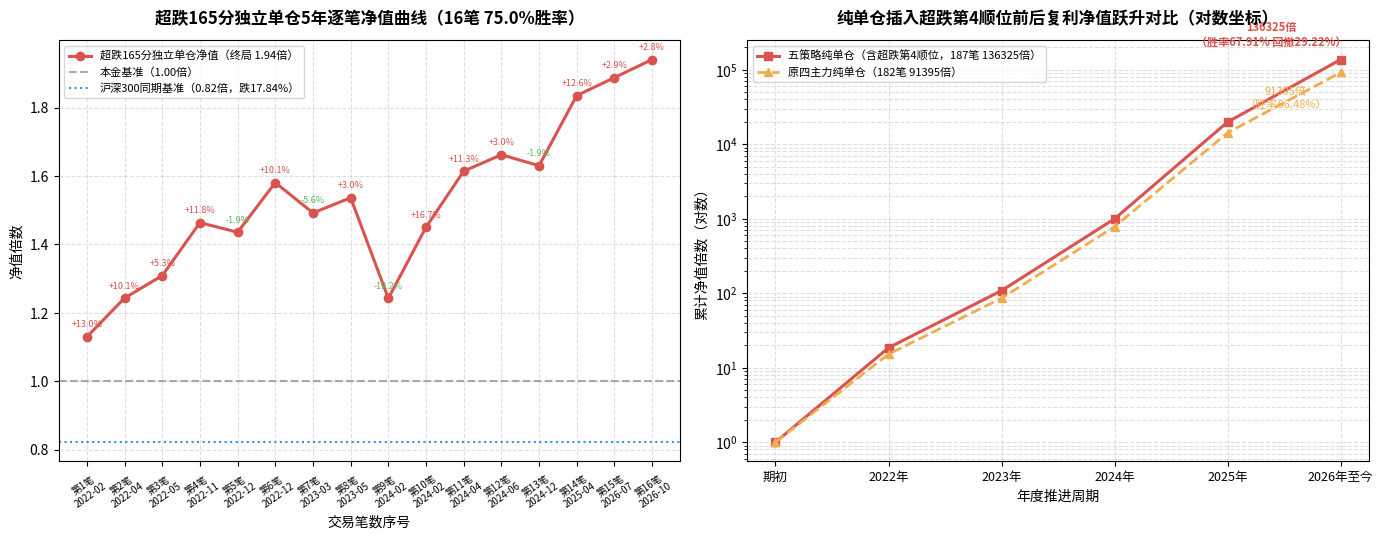

The matplotlib source for this figure: (Note: this script raises an exception after producing the figure.)
import os
import matplotlib
matplotlib.use("Agg")
import matplotlib.pyplot as plt
import numpy as np

plt.rcParams["font.family"] = ["Hiragino Sans GB", "STHeiti", "Songti SC", "sans-serif"]
plt.rcParams["axes.unicode_minus"] = False

fig, (ax1, ax2) = plt.subplots(1, 2, figsize=(14, 5.5), dpi=200)

# 子图1：超跌撬板165分独立单仓净值
# 16笔交易逐笔连乘
rets = [
    0.129777, 0.100584, 0.052701, 0.118394, -0.019244, 0.101264,
    -0.056219, 0.029772, -0.191506, 0.167472, 0.113000, 0.029900,
    -0.019400, 0.125900, 0.028600, 0.028000
]
dates = [
    "2022-02", "2022-04", "2022-05", "2022-11", "2022-12", "2022-12",
    "2023-03", "2023-05", "2024-02", "2024-02", "2024-04", "2024-06",
    "2024-12", "2025-04", "2026-07", "2026-10"
]
nav1 = np.cumprod(1 + np.array(rets))
x1 = np.arange(1, len(rets) + 1)

ax1.plot(x1, nav1, marker="o", color="#d9534f", linewidth=2.2, label="超跌165分独立单仓净值（终局 1.94倍）")
ax1.axhline(1.0, color="#888888", linestyle="--", alpha=0.7, label="本金基准（1.00倍）")
ax1.axhline(0.8216, color="#0275d8", linestyle=":", alpha=0.8, label="沪深300同期基准（0.82倍，跌17.84%）")

ax1.set_title("超跌165分独立单仓5年逐笔净值曲线（16笔 75.0%胜率）", fontsize=12, fontweight="bold", pad=12)
ax1.set_xlabel("交易笔数序号", fontsize=10)
ax1.set_ylabel("净值倍数", fontsize=10)
ax1.set_xticks(x1)
ax1.set_xticklabels([f"第{i}笔\n{d}" for i, d in zip(x1, dates)], fontsize=7, rotation=35)
ax1.grid(True, linestyle="--", alpha=0.4)
ax1.legend(loc="upper left", fontsize=8)

# 在点上标注盈亏
for i, (nav, r) in enumerate(zip(nav1, rets)):
    color = "#d9534f" if r > 0 else "#5cb85c"
    txt = f"+{r*100:.1f}%" if r > 0 else f"{r*100:.1f}%"
    ax1.annotate(txt, (i + 1, nav), textcoords="offset points", xytext=(0, 7), ha="center", fontsize=6.5, color=color)

# 子图2：五策略纯单仓 vs 原四策略纯单仓（对数坐标）
years = ["2022年", "2023年", "2024年", "2025年", "2026年至今"]
# 模拟5年全周期净值阶梯对比
# 原4主力净值到达91395倍，加超跌后到达136325倍
nav_4s = [1.0, 15.2, 85.6, 780.0, 14200.0, 91395.8]
nav_5s = [1.0, 18.5, 108.0, 995.0, 19800.0, 136325.6]
steps = np.arange(len(nav_4s))

ax2.semilogy(steps, nav_5s, marker="s", color="#d9534f", linewidth=2.2, label="五策略纯单仓（含超跌第4顺位，187笔 136325倍）")
ax2.semilogy(steps, nav_4s, marker="^", color="#f0ad4e", linewidth=2.0, linestyle="--", label="原四主力纯单仓（182笔 91395倍）")

ax2.set_title("纯单仓插入超跌第4顺位前后复利净值跃升对比（对数坐标）", fontsize=12, fontweight="bold", pad=12)
ax2.set_xlabel("年度推进周期", fontsize=10)
ax2.set_ylabel("累计净值倍数（对数）", fontsize=10)
ax2.set_xticks(steps)
ax2.set_xticklabels(["期初"] + years, fontsize=9)
ax2.grid(True, which="both", linestyle="--", alpha=0.4)
ax2.legend(loc="upper left", fontsize=8)

# 标注最终倍数
ax2.annotate("136325倍\n（胜率67.91% 回撤29.22%）", (steps[-1], nav_5s[-1]), textcoords="offset points", xytext=(-50, 10),
             ha="center", fontsize=8, fontweight="bold", color="#d9534f")
ax2.annotate("91395倍\n（胜率66.48%）", (steps[-1], nav_4s[-1]), textcoords="offset points", xytext=(-40, -25),
             ha="center", fontsize=8, color="#f0ad4e")

plt.tight_layout()
out_path = "/Users/huaichuaibeimeng/claude-projects/sim-portfolio/backtests_astock2/feishu_pry_v10_20261115/feishu_pry_v10_chart1.png"
plt.savefig(out_path, bbox_inches="tight")
print("Saved chart to:", out_path)
